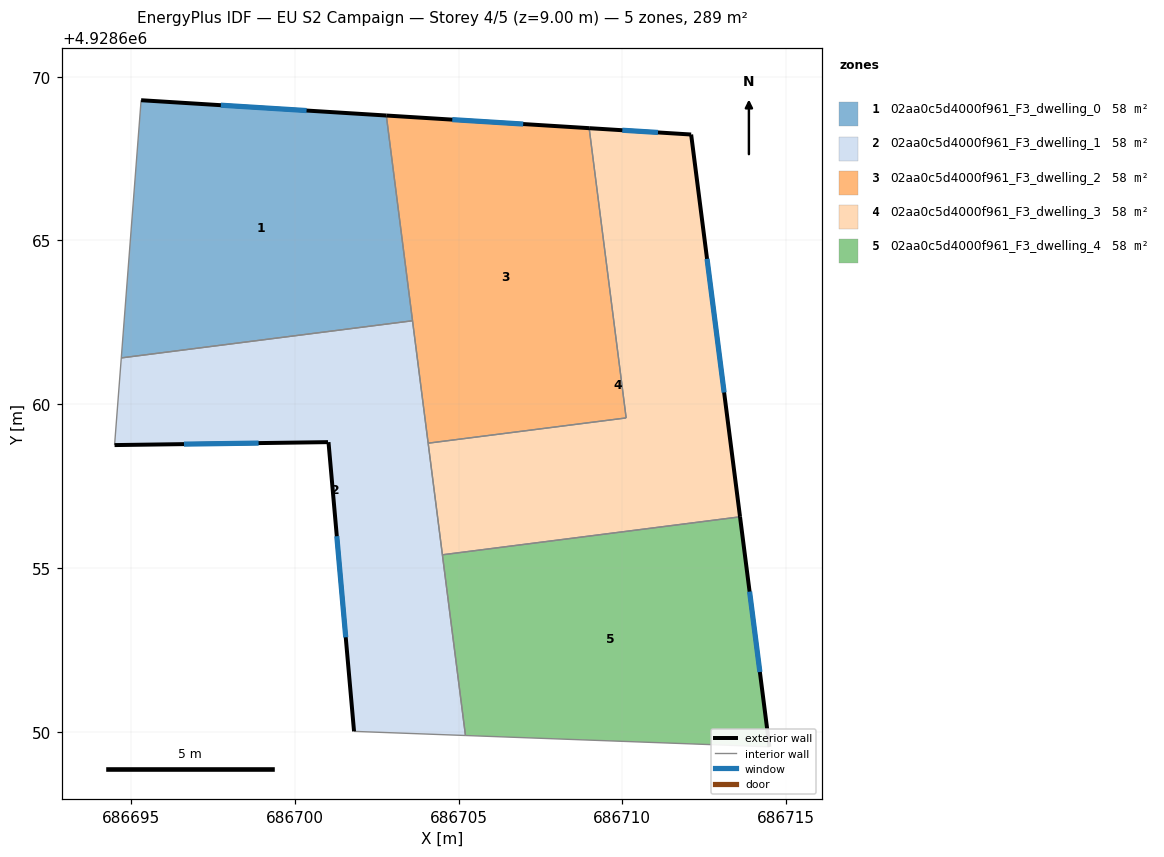
=== STOREY PLAN SPEC (per zone: floor XY polygon, exterior-wall plan segments, windows/doors) ===
zone 1: 02aa0c5d4000f961_F3_dwelling_0  (57.9 m²)
  floor: (686702.80, 4928668.81) (686703.59, 4928662.55) (686694.70, 4928661.41) (686695.31, 4928669.28)
  exterior wall: (686702.80, 4928668.81) – (686695.31, 4928669.28)  [7.5 m]
    window: (686700.36, 4928668.96) – (686697.74, 4928669.13)  [2.7 m²]
  interior walls: 3
zone 2: 02aa0c5d4000f961_F3_dwelling_1  (57.9 m²)
  floor: (686703.59, 4928662.55) (686705.21, 4928649.89) (686701.81, 4928650.01) (686701.03, 4928658.84) (686701.02, 4928658.84) (686694.50, 4928658.75) (686694.70, 4928661.41)
  exterior wall: (686701.03, 4928658.84) – (686701.81, 4928650.01)  [8.9 m]
    window: (686701.28, 4928655.97) – (686701.56, 4928652.89)  [3.2 m²]
  exterior wall: (686701.02, 4928658.84) – (686701.03, 4928658.84)  [0.0 m]
  exterior wall: (686694.50, 4928658.75) – (686701.02, 4928658.84)  [6.5 m]
    window: (686696.62, 4928658.78) – (686698.90, 4928658.81)  [2.4 m²]
  interior walls: 6
zone 3: 02aa0c5d4000f961_F3_dwelling_2  (57.9 m²)
  floor: (686708.99, 4928668.43) (686710.12, 4928659.58) (686704.07, 4928658.81) (686702.80, 4928668.81)
  exterior wall: (686708.99, 4928668.43) – (686702.80, 4928668.81)  [6.2 m]
    window: (686706.97, 4928668.55) – (686704.81, 4928668.69)  [2.3 m²]
  interior walls: 4
zone 4: 02aa0c5d4000f961_F3_dwelling_3  (57.9 m²)
  floor: (686712.10, 4928668.23) (686713.59, 4928656.56) (686704.51, 4928655.40) (686704.07, 4928658.81) (686710.12, 4928659.58) (686708.99, 4928668.43)
  exterior wall: (686712.10, 4928668.23) – (686708.99, 4928668.43)  [3.1 m]
    window: (686711.09, 4928668.30) – (686710.00, 4928668.36)  [1.1 m²]
  exterior wall: (686713.59, 4928656.56) – (686712.10, 4928668.23)  [11.8 m]
    window: (686713.11, 4928660.36) – (686712.59, 4928664.44)  [4.3 m²]
  interior walls: 4
zone 5: 02aa0c5d4000f961_F3_dwelling_4  (57.9 m²)
  floor: (686713.59, 4928656.56) (686714.49, 4928649.54) (686705.21, 4928649.89) (686704.51, 4928655.40)
  exterior wall: (686714.49, 4928649.54) – (686713.59, 4928656.56)  [7.1 m]
    window: (686714.20, 4928651.83) – (686713.88, 4928654.28)  [2.6 m²]
  interior walls: 3

=== DERIVED (storey summary) ===
Building: EU S2 Campaign
Storey: 4 of 5  (floor level z = 9.00 m)
Storey gross floor area: 289.4 m²
Zones on this storey: 5
  - 02aa0c5d4000f961_F3_dwelling_0: floor 57.9 m²; exterior wall 7.5 m (22.5 m²); 1 window(s) 2.7 m²; WWR 12.2%
  - 02aa0c5d4000f961_F3_dwelling_1: floor 57.9 m²; exterior wall 15.4 m (46.2 m²); 2 window(s) 5.6 m²; WWR 12.2%
  - 02aa0c5d4000f961_F3_dwelling_2: floor 57.9 m²; exterior wall 6.2 m (18.6 m²); 1 window(s) 2.3 m²; WWR 12.2%
  - 02aa0c5d4000f961_F3_dwelling_3: floor 57.9 m²; exterior wall 14.9 m (44.7 m²); 2 window(s) 5.5 m²; WWR 12.2%
  - 02aa0c5d4000f961_F3_dwelling_4: floor 57.9 m²; exterior wall 7.1 m (21.2 m²); 1 window(s) 2.6 m²; WWR 12.2%
Zone adjacency (shared interzone walls):
  - 02aa0c5d4000f961_F3_dwelling_0 ↔ 02aa0c5d4000f961_F3_dwelling_1
  - 02aa0c5d4000f961_F3_dwelling_0 ↔ 02aa0c5d4000f961_F3_dwelling_2
  - 02aa0c5d4000f961_F3_dwelling_1 ↔ 02aa0c5d4000f961_F3_dwelling_2
  - 02aa0c5d4000f961_F3_dwelling_1 ↔ 02aa0c5d4000f961_F3_dwelling_3
  - 02aa0c5d4000f961_F3_dwelling_1 ↔ 02aa0c5d4000f961_F3_dwelling_4
  - 02aa0c5d4000f961_F3_dwelling_2 ↔ 02aa0c5d4000f961_F3_dwelling_3
  - 02aa0c5d4000f961_F3_dwelling_3 ↔ 02aa0c5d4000f961_F3_dwelling_4